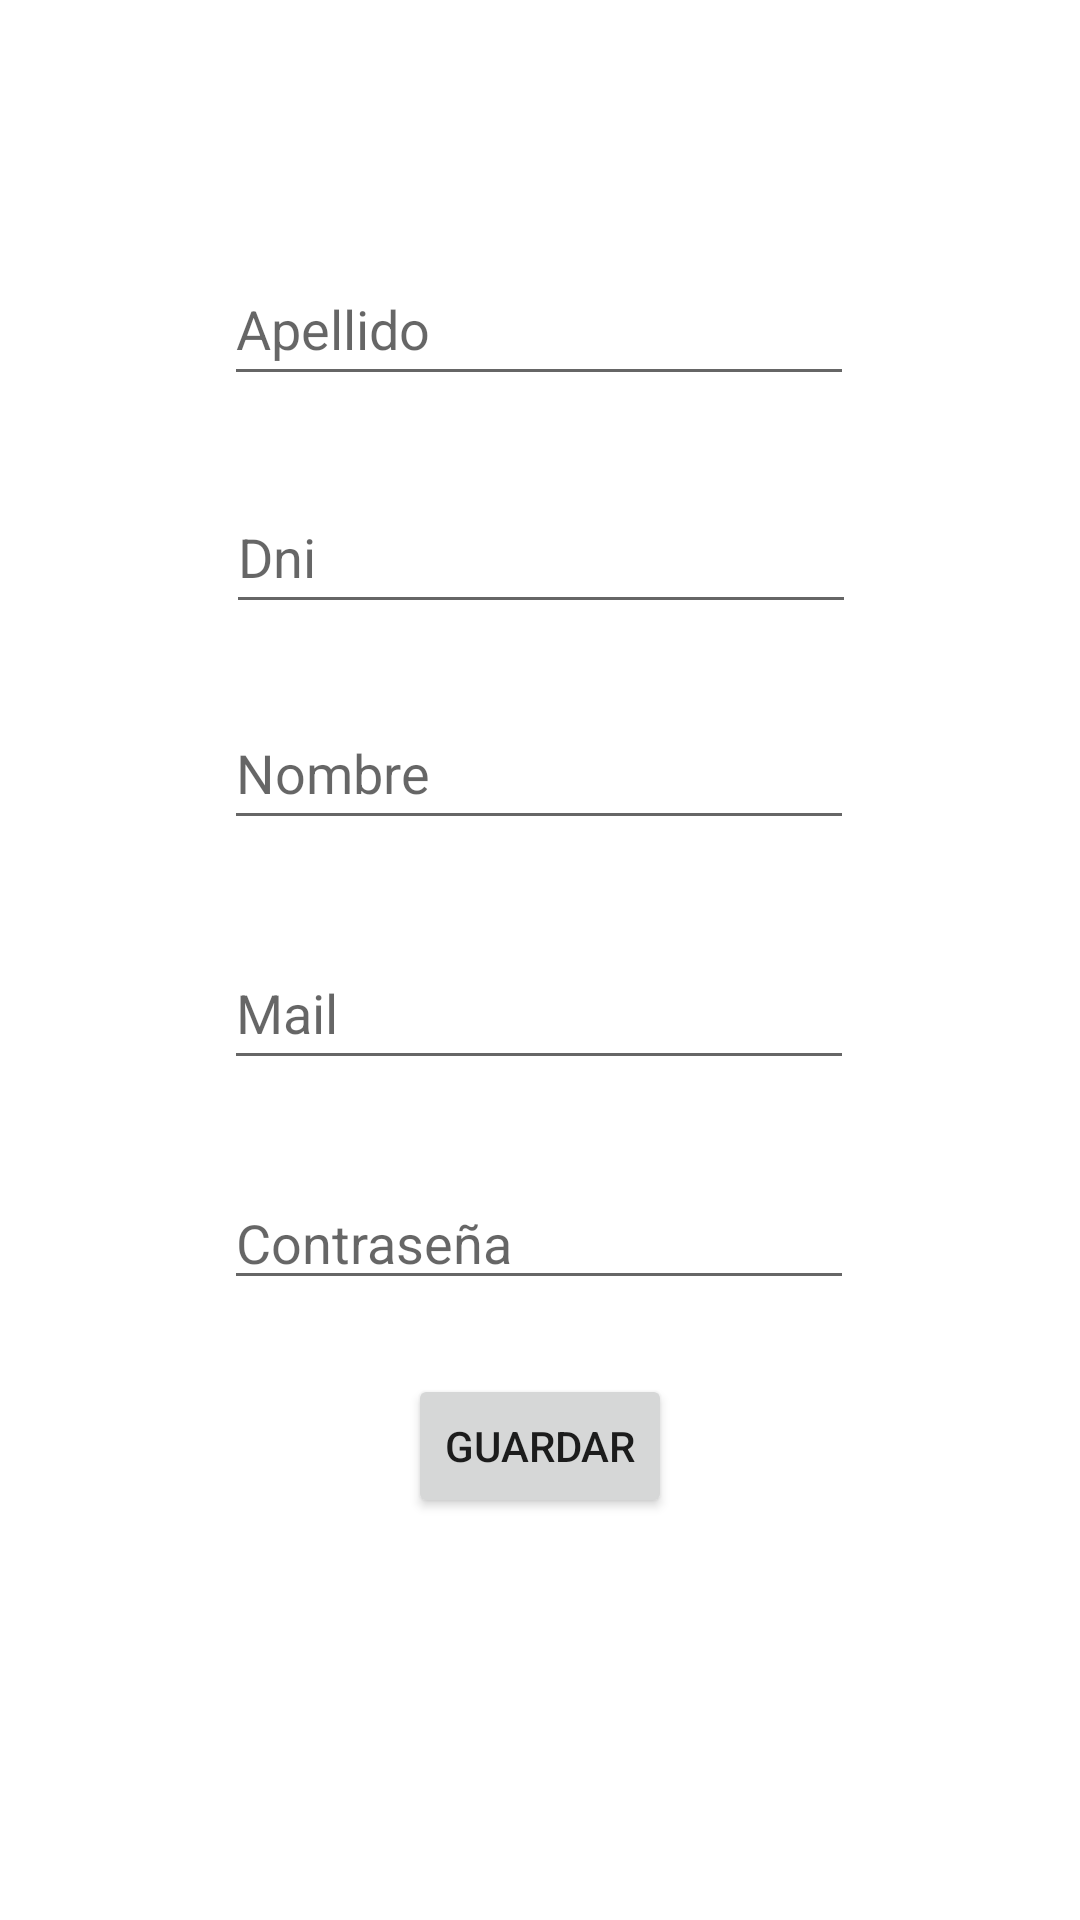

Produce the Android XML layout that renders to this screen, including the resource entries it uses.
<!-- AndroidManifest.xml: application theme Theme.Lab3TP2 -->
<!-- res/layout/registro.xml -->
<?xml version="1.0" encoding="utf-8"?>
<androidx.constraintlayout.widget.ConstraintLayout xmlns:android="http://schemas.android.com/apk/res/android"
    xmlns:app="http://schemas.android.com/apk/res-auto"
    xmlns:tools="http://schemas.android.com/tools"
    android:layout_width="match_parent"
    android:layout_height="match_parent">

    <EditText
        android:id="@+id/etApellido"
        android:layout_width="wrap_content"
        android:layout_height="wrap_content"
        android:layout_marginTop="84dp"
        android:ems="10"
        android:hint="Apellido"
        android:inputType="textPersonName"
        android:minHeight="48dp"
        android:text=""
        app:layout_constraintEnd_toEndOf="parent"
        app:layout_constraintHorizontal_bias="0.497"
        app:layout_constraintStart_toStartOf="parent"
        app:layout_constraintTop_toTopOf="parent" />

    <EditText
        android:id="@+id/etDni"
        android:layout_width="wrap_content"
        android:layout_height="wrap_content"
        android:layout_marginTop="28dp"
        android:ems="10"
        android:hint="Dni"
        android:inputType="textPersonName"
        android:minHeight="48dp"
        android:text=""
        app:layout_constraintEnd_toEndOf="parent"
        app:layout_constraintHorizontal_bias="0.502"
        app:layout_constraintStart_toStartOf="parent"
        app:layout_constraintTop_toBottomOf="@+id/etApellido" />

    <EditText
        android:id="@+id/etNombre"
        android:layout_width="wrap_content"
        android:layout_height="wrap_content"
        android:layout_marginTop="24dp"
        android:ems="10"
        android:hint="Nombre"
        android:inputType="textPersonName"
        android:minHeight="48dp"
        android:text=""
        app:layout_constraintEnd_toEndOf="parent"
        app:layout_constraintHorizontal_bias="0.497"
        app:layout_constraintStart_toStartOf="parent"
        app:layout_constraintTop_toBottomOf="@+id/etDni" />

    <EditText
        android:id="@+id/etRMail"
        android:layout_width="wrap_content"
        android:layout_height="wrap_content"
        android:layout_marginTop="32dp"
        android:ems="10"
        android:hint="Mail"
        android:inputType="textPersonName"
        android:minHeight="48dp"
        android:text=""
        app:layout_constraintEnd_toEndOf="parent"
        app:layout_constraintHorizontal_bias="0.497"
        app:layout_constraintStart_toStartOf="parent"
        app:layout_constraintTop_toBottomOf="@+id/etNombre" />

    <Button
        android:id="@+id/btGuardar"
        android:layout_width="wrap_content"
        android:layout_height="wrap_content"
        android:text="Guardar"
        app:layout_constraintBottom_toBottomOf="parent"
        app:layout_constraintEnd_toEndOf="parent"
        app:layout_constraintStart_toStartOf="parent"
        app:layout_constraintTop_toBottomOf="@+id/etRPassword"
        app:layout_constraintVertical_bias="0.156" />

    <TextView
        android:id="@+id/tvInfo"
        android:layout_width="wrap_content"
        android:layout_height="wrap_content"
        android:layout_marginBottom="216dp"
        android:text=""
        android:visibility="invisible"
        app:layout_constraintBottom_toBottomOf="parent"
        app:layout_constraintEnd_toEndOf="parent"
        app:layout_constraintHorizontal_bias="0.498"
        app:layout_constraintStart_toStartOf="parent"
        app:layout_constraintTop_toBottomOf="@+id/btGuardar"
        app:layout_constraintVertical_bias="0.121" />

    <EditText
        android:id="@+id/etRPassword"
        android:layout_width="wrap_content"
        android:layout_height="wrap_content"
        android:layout_marginTop="32dp"
        android:ems="10"
        android:hint="Contraseña"
        android:inputType="textPassword"
        app:layout_constraintEnd_toEndOf="parent"
        app:layout_constraintHorizontal_bias="0.497"
        app:layout_constraintStart_toStartOf="parent"
        app:layout_constraintTop_toBottomOf="@+id/etRMail"
        tools:ignore="SpeakableTextPresentCheck" />
</androidx.constraintlayout.widget.ConstraintLayout>
<!-- resources referenced by this layout -->
<resources>
  <style name="Theme.Lab3TP2" parent="Theme.MaterialComponents.DayNight.DarkActionBar">
          
          <item name="colorPrimary">@color/purple_500</item>
          <item name="colorPrimaryVariant">@color/purple_700</item>
          <item name="colorOnPrimary">@color/white</item>
          
          <item name="colorSecondary">@color/teal_200</item>
          <item name="colorSecondaryVariant">@color/teal_700</item>
          <item name="colorOnSecondary">@color/black</item>
          
          <item name="android:statusBarColor" tools:targetApi="l">?attr/colorPrimaryVariant</item>
          
      </style>
  <!-- not gathered from this repository: default colours our renderer supplied (Android Studio template values) -->
  <color name="purple_500">#FF6200EE</color>
  <color name="purple_700">#FF3700B3</color>
  <color name="teal_200">#FF03DAC5</color>
  <color name="teal_700">#FF018786</color>
  <color name="black">#FF000000</color>
  <color name="white">#FFFFFFFF</color>
</resources>
